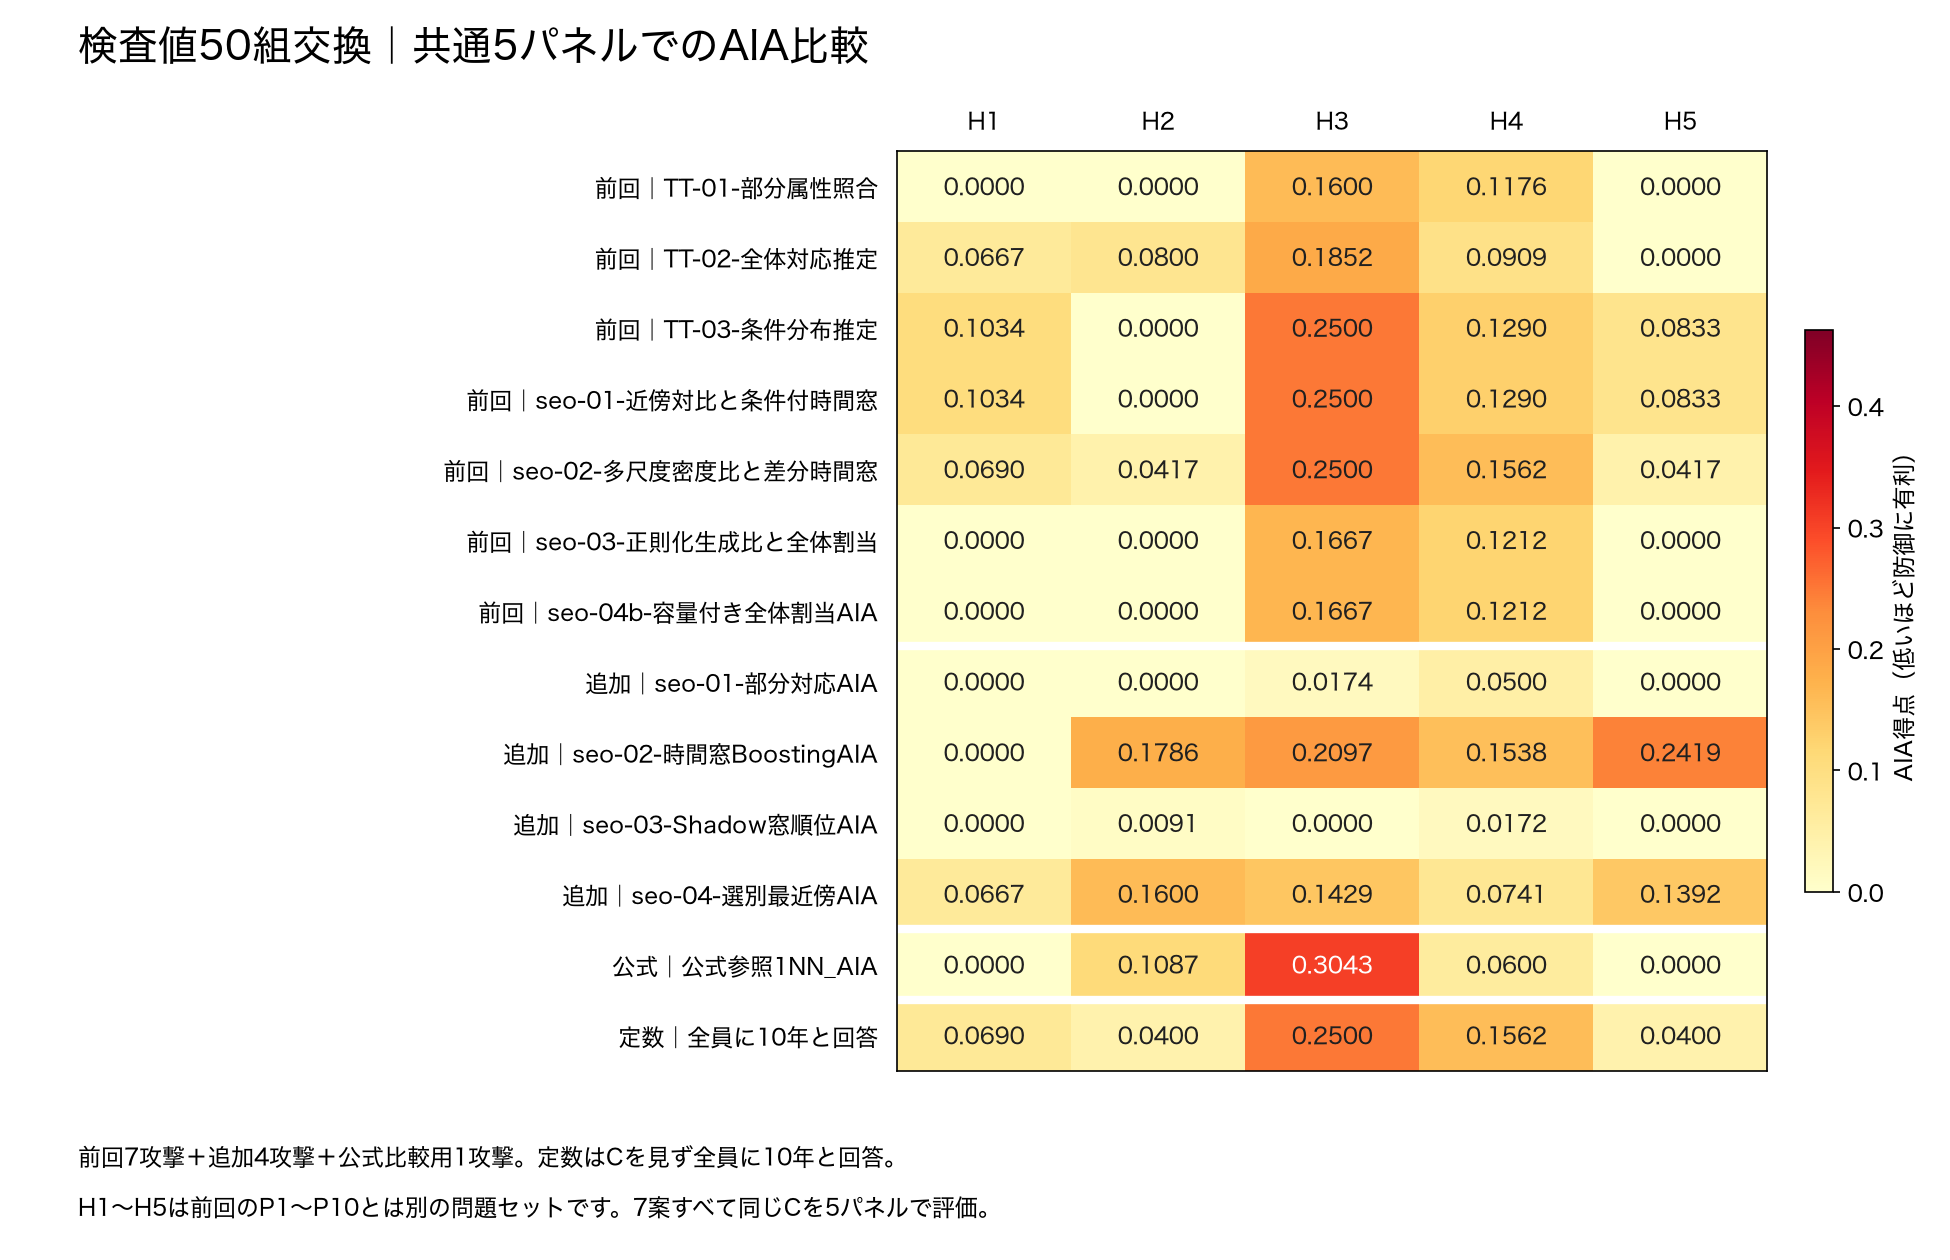

The data file committed next to this chart (first rows):
区分, 攻撃手法, H1, H2, H3, H4, H5, 最小, 中央値, 平均, 最大
前回, TT-01-部分属性照合, 0.0, 0.0, 0.16, 0.1176, 0.0, 0.0, 0.0, 0.05553, 0.16
前回, TT-02-全体対応推定, 0.06667, 0.08, 0.1852, 0.09091, 0.0, 0.0, 0.08, 0.08455, 0.1852
前回, TT-03-条件分布推定, 0.1034, 0.0, 0.25, 0.129, 0.08333, 0.0, 0.1034, 0.1132, 0.25
前回, seo-01-近傍対比と条件付時間窓, 0.1034, 0.0, 0.25, 0.129, 0.08333, 0.0, 0.1034, 0.1132, 0.25
前回, seo-02-多尺度密度比と差分時間窓, 0.06897, 0.04167, 0.25, 0.1562, 0.04167, 0.04167, 0.06897, 0.1117, 0.25
前回, seo-03-正則化生成比と全体割当, 0.0, 0.0, 0.1667, 0.1212, 0.0, 0.0, 0.0, 0.05758, 0.1667
前回, seo-04b-容量付き全体割当AIA, 0.0, 0.0, 0.1667, 0.1212, 0.0, 0.0, 0.0, 0.05758, 0.1667
今回追加, seo-01-部分対応AIA, 0.0, 0.0, 0.01739, 0.05, 0.0, 0.0, 0.0, 0.01348, 0.05
今回追加, seo-02-時間窓BoostingAIA, 0.0, 0.1786, 0.2097, 0.1538, 0.2419, 0.0, 0.1786, 0.1568, 0.2419
今回追加, seo-03-Shadow窓順位AIA, 0.0, 0.009091, 0.0, 0.01724, 0.0, 0.0, 0.0, 0.005266, 0.01724
今回追加, seo-04-選別最近傍AIA, 0.06667, 0.16, 0.1429, 0.07407, 0.1392, 0.06667, 0.1392, 0.1166, 0.16
公式比較用, 公式参照1NN_AIA, 0.0, 0.1087, 0.3043, 0.06, 0.0, 0.0, 0.06, 0.09461, 0.3043
定数, 全員に10年と回答, 0.06897, 0.04, 0.25, 0.1562, 0.04, 0.04, 0.06897, 0.111, 0.25
